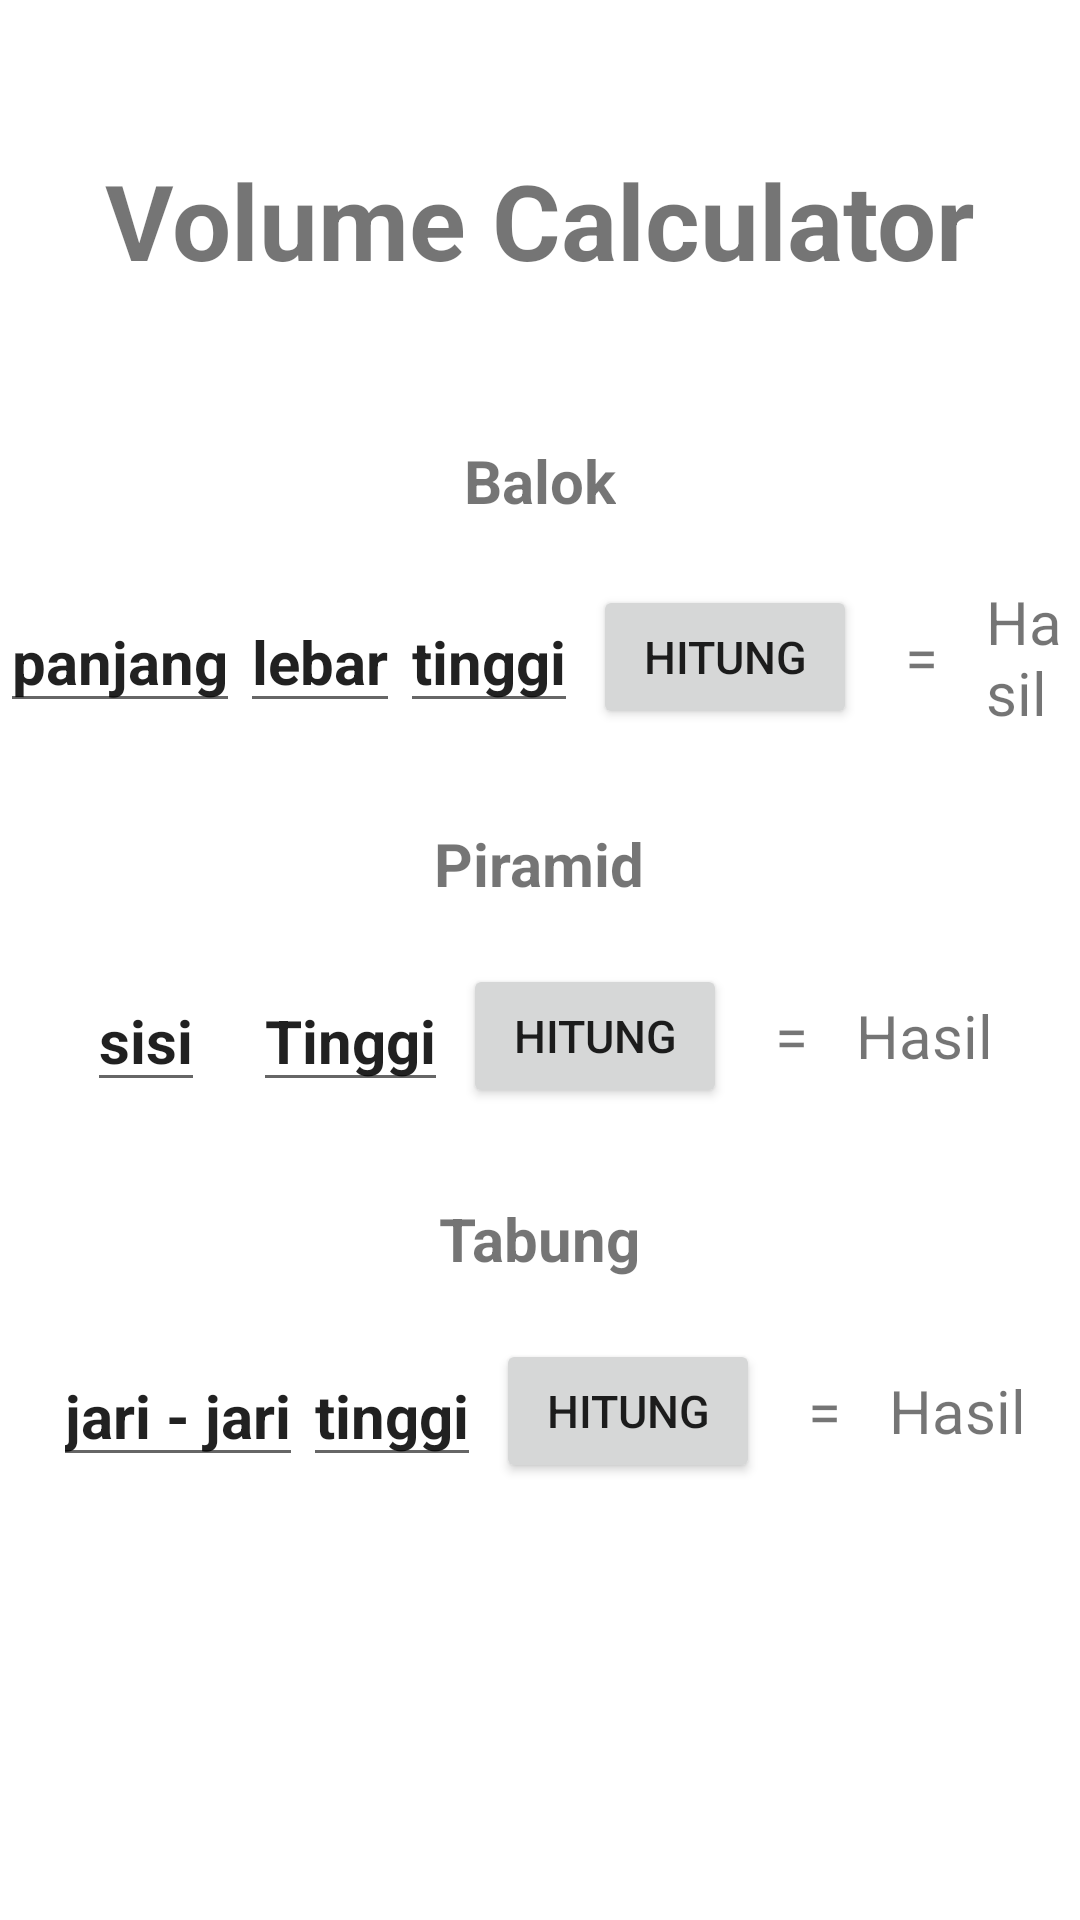

Layout XML and referenced resources for this Android screen:
<!-- AndroidManifest.xml: application theme Theme.Final_Project_LnT -->
<!-- res/layout/fragment_third.xml -->
<?xml version="1.0" encoding="utf-8"?>
<LinearLayout
    xmlns:android="http://schemas.android.com/apk/res/android"
    xmlns:tools="http://schemas.android.com/tools"
    android:layout_width="match_parent"
    android:layout_height="match_parent"
    tools:context=".ThirdFragment"
    android:orientation="vertical"
    >

    

    <TextView
        android:layout_width="wrap_content"
        android:layout_height="wrap_content"
        android:textSize="35dp"
        android:text="Volume Calculator"
        android:textStyle="bold"
        android:layout_gravity="center_horizontal"
        android:layout_marginTop="50dp"
        android:layout_marginBottom="20dp"
        />

    <TextView
        android:layout_width="wrap_content"
        android:layout_height="wrap_content"
        android:textSize="20dp"
        android:text="Balok"
        android:textStyle="bold"
        android:layout_gravity="center_horizontal"
        android:layout_marginBottom="10dp"
        android:layout_marginTop="30dp"
        />

    <LinearLayout
        android:layout_width="match_parent"
        android:layout_height="wrap_content"
        android:orientation="horizontal"
        android:layout_marginTop="10dp"
        android:gravity="center">

        <EditText
            android:id="@+id/et_panjang"
            android:layout_width="wrap_content"
            android:layout_height="wrap_content"
            android:text="panjang"
            android:textStyle="bold"
            android:textSize="20dp"/>

        <EditText
            android:id="@+id/et_lebar"
            android:layout_width="wrap_content"
            android:layout_height="wrap_content"
            android:text="lebar"
            android:textStyle="bold"
            android:textSize="20dp"/>

        <EditText
            android:id="@+id/et_tinggi"
            android:layout_width="wrap_content"
            android:layout_height="wrap_content"
            android:text="tinggi"
            android:textStyle="bold"
            android:textSize="20dp"/>

        <Button
            android:id="@+id/btn_Bhitung"
            android:layout_width="wrap_content"
            android:layout_height="wrap_content"
            android:text="Hitung"
            android:textSize="15dp"
            android:layout_marginStart="5dp"/>

        <TextView
            android:layout_width="wrap_content"
            android:layout_height="wrap_content"
            android:text="="
            android:textSize="20dp"
            android:layout_marginStart="16dp"
            />

        <TextView
            android:id="@+id/tv_hasilbalok"
            android:layout_width="wrap_content"
            android:layout_height="wrap_content"
            android:text="Hasil"
            android:textSize="20dp"
            android:layout_marginStart="16dp"
            />

    </LinearLayout>

    <TextView
        android:layout_width="wrap_content"
        android:layout_height="wrap_content"
        android:textSize="20dp"
        android:text="Piramid"
        android:textStyle="bold"
        android:layout_gravity="center_horizontal"
        android:layout_marginTop="30dp"
        android:layout_marginBottom="10dp"
        />

    <LinearLayout
        android:layout_width="match_parent"
        android:layout_height="wrap_content"
        android:orientation="horizontal"
        android:layout_marginTop="10dp"
        android:gravity="center">

        <EditText
            android:id="@+id/et_sisi"
            android:layout_width="wrap_content"
            android:layout_height="wrap_content"
            android:text="sisi"
            android:textStyle="bold"
            android:textSize="20dp"/>

        <EditText
            android:id="@+id/et_tinggipiramid"
            android:layout_width="wrap_content"
            android:layout_height="wrap_content"
            android:text="Tinggi"
            android:textStyle="bold"
            android:textSize="20dp"
            android:layout_marginStart="16dp"
            />

        <Button
            android:id="@+id/btn_piramidhitung"
            android:layout_width="wrap_content"
            android:layout_height="wrap_content"
            android:text="Hitung"
            android:textSize="15dp"
            android:layout_marginStart="5dp"/>

        <TextView
            android:layout_width="wrap_content"
            android:layout_height="wrap_content"
            android:text="="
            android:textSize="20dp"
            android:layout_marginStart="16dp"
            />

        <TextView
            android:id="@+id/tv_hasilpiramid"
            android:layout_width="wrap_content"
            android:layout_height="wrap_content"
            android:text="Hasil"
            android:textSize="20dp"
            android:layout_marginStart="16dp"
            />

    </LinearLayout>

    <TextView
        android:layout_width="wrap_content"
        android:layout_height="wrap_content"
        android:textSize="20dp"
        android:text="Tabung"
        android:textStyle="bold"
        android:layout_gravity="center_horizontal"
        android:layout_marginTop="30dp"
        android:layout_marginBottom="10dp"
        />

    <LinearLayout
        android:layout_width="match_parent"
        android:layout_height="wrap_content"
        android:orientation="horizontal"
        android:layout_marginTop="10dp"
        android:gravity="center">

        <EditText
            android:id="@+id/et_jaritabung"
            android:layout_width="wrap_content"
            android:layout_height="wrap_content"
            android:text="jari - jari"
            android:textStyle="bold"
            android:textSize="20dp"/>

        <EditText
            android:id="@+id/et_tinggitabung"
            android:layout_width="wrap_content"
            android:layout_height="wrap_content"
            android:text="tinggi"
            android:textStyle="bold"
            android:textSize="20dp"/>

        <Button
            android:id="@+id/btn_hitungtabung"
            android:layout_width="wrap_content"
            android:layout_height="wrap_content"
            android:text="Hitung"
            android:textSize="15dp"
            android:layout_marginStart="5dp"/>

        <TextView
            android:layout_width="wrap_content"
            android:layout_height="wrap_content"
            android:text="="
            android:textSize="20dp"
            android:layout_marginStart="16dp"
            />

        <TextView
            android:id="@+id/tv_hasiltabung"
            android:layout_width="wrap_content"
            android:layout_height="wrap_content"
            android:text="Hasil"
            android:textSize="20dp"
            android:layout_marginStart="16dp"
            />

    </LinearLayout>
</LinearLayout>
<!-- resources referenced by this layout -->
<resources>
  <style name="Theme.Final_Project_LnT" parent="Theme.MaterialComponents.DayNight.DarkActionBar">
          
          <item name="colorPrimary">@color/purple_500</item>
          <item name="colorPrimaryVariant">@color/purple_700</item>
          <item name="colorOnPrimary">@color/white</item>
          
          <item name="colorSecondary">@color/teal_200</item>
          <item name="colorSecondaryVariant">@color/teal_700</item>
          <item name="colorOnSecondary">@color/black</item>
          
          <item name="android:statusBarColor">?attr/colorPrimaryVariant</item>
          
      </style>
  <!-- not gathered from this repository: default colours our renderer supplied (Android Studio template values) -->
  <color name="purple_500">#FF6200EE</color>
  <color name="purple_700">#FF3700B3</color>
  <color name="teal_200">#FF03DAC5</color>
  <color name="teal_700">#FF018786</color>
  <color name="black">#FF000000</color>
  <color name="white">#FFFFFFFF</color>
</resources>
